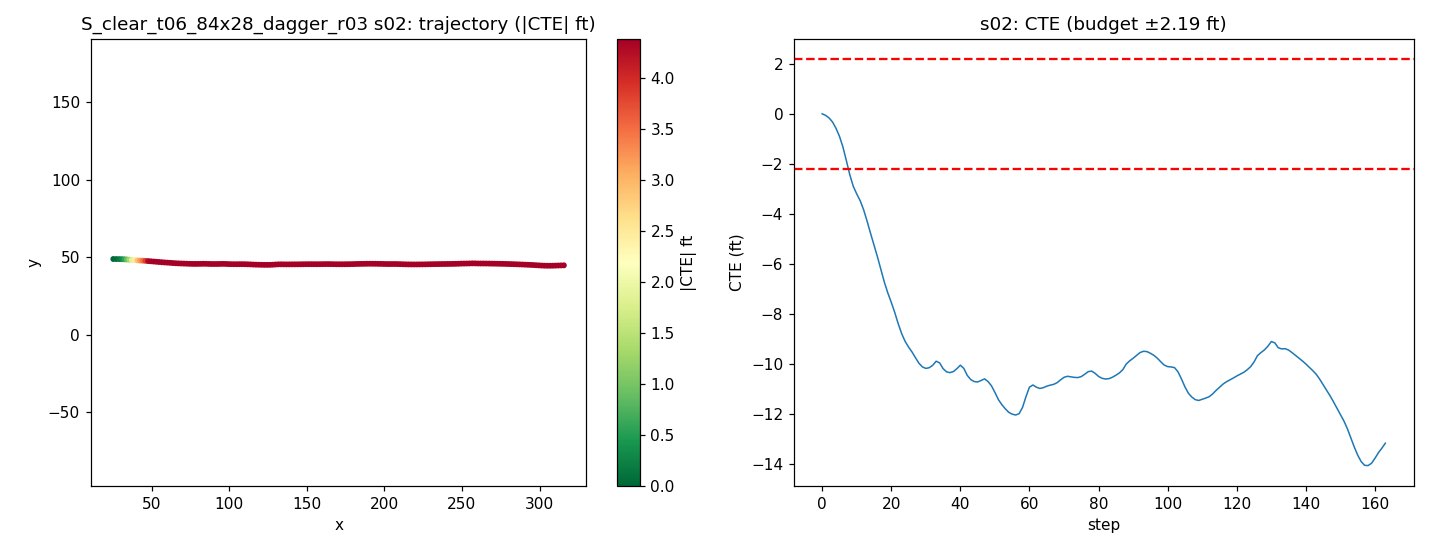

The data file committed next to this chart (first rows):
step, time_sec, nn_steer, expert_steer, cte_m, cte_ft, speed_mph, x, y, yaw
0, 0.0, -0.02437, 0.0004046, 0.001312, 0.004303, 21.79, 25.28, 48.88, -0.09198
1, 0.2, -0.002581, 0.02449, -0.01745, -0.05725, 21.79, 27.24, 48.86, -0.771
2, 0.4, -0.02748, 0.04349, -0.04903, -0.1609, 20.19, 29.12, 48.82, -1.123
3, 0.6, -0.03576, 0.07057, -0.09844, -0.323, 18.48, 30.84, 48.77, -1.838
4, 0.8, -0.0221, 0.1022, -0.1748, -0.5733, 17.28, 32.43, 48.69, -2.928
5, 1.0, -0.03566, 0.1227, -0.2719, -0.8921, 17.13, 33.95, 48.59, -3.755
6, 1.2, -0.01935, 0.2975, -0.4021, -1.319, 18.45, 35.53, 48.46, -4.802
7, 1.4, 0.01198, 0.334, -0.5683, -1.865, 20.03, 37.25, 48.29, -5.611
8, 1.6, 0.04273, 0.3549, -0.7421, -2.435, 20.53, 39.07, 48.12, -5.488
9, 1.8, 0.03897, 0.3415, -0.8825, -2.895, 19.99, 40.88, 47.98, -4.264
10, 2.0, -0.0161, 0.3061, -0.9755, -3.201, 19.19, 42.63, 47.88, -2.84
11, 2.2, -0.0382, 0.2879, -1.059, -3.474, 18.74, 44.31, 47.8, -2.829
12, 2.4, -0.01946, 0.2909, -1.169, -3.835, 18.97, 45.99, 47.69, -3.902
13, 2.6, 0.005301, 0.5772, -1.308, -4.291, 19.67, 47.71, 47.55, -4.753
14, 2.8, 0.009207, 0.5581, -1.456, -4.776, 20.21, 49.49, 47.4, -4.815
15, 3.0, -0.01018, 0.5388, -1.599, -5.244, 20.24, 51.3, 47.25, -4.528
16, 3.2, -0.01612, 0.523, -1.743, -5.719, 19.92, 53.09, 47.11, -4.695
17, 3.4, 0.01082, 0.5079, -1.899, -6.231, 19.6, 54.85, 46.95, -5.206
18, 3.6, 0.02986, 0.4841, -2.053, -6.735, 19.51, 56.59, 46.79, -5.095
19, 3.8, 0.01149, 0.4533, -2.184, -7.166, 19.7, 58.33, 46.66, -4.234
20, 4.0, -0.02028, 0.4287, -2.298, -7.54, 19.98, 60.1, 46.54, -3.64
21, 4.2, -0.009483, 0.4188, -2.421, -7.944, 20.12, 61.89, 46.42, -4.04
22, 4.4, 0.02933, 0.6632, -2.558, -8.393, 20.08, 63.69, 46.28, -4.487
23, 4.6, 0.02177, 0.6294, -2.679, -8.79, 19.92, 65.47, 46.16, -3.837
24, 4.8, 0.02339, 0.5935, -2.774, -9.102, 19.82, 67.24, 46.06, -2.987
25, 5.0, -0.001204, 0.5579, -2.844, -9.331, 19.83, 69.01, 45.99, -2.152
26, 5.2, -0.01575, 0.5295, -2.904, -9.528, 19.93, 70.79, 45.93, -1.939
27, 5.4, 0.013, 0.5095, -2.974, -9.758, 20.03, 72.58, 45.86, -2.348
28, 5.6, 0.02655, 0.4863, -3.041, -9.978, 20.05, 74.37, 45.79, -2.168
29, 5.8, 0.02241, 0.4577, -3.086, -10.13, 20.01, 76.16, 45.74, -1.355
30, 6.0, 0.02532, 0.428, -3.105, -10.19, 19.95, 77.94, 45.72, -0.4997
31, 6.2, 0.01387, 0.6367, -3.096, -10.16, 19.93, 79.73, 45.73, 0.3958
32, 6.4, 0.01901, 0.6027, -3.067, -10.06, 19.95, 81.51, 45.75, 1.023
33, 6.6, -0.1387, 0.5674, -3.017, -9.899, 19.99, 83.29, 45.8, 1.671
34, 6.8, 0.01236, 0.5634, -3.037, -9.966, 19.89, 85.07, 45.78, -1.264
35, 7.0, 0.04744, 0.5472, -3.108, -10.2, 19.94, 86.85, 45.71, -2.447
36, 7.2, 0.01961, 0.5123, -3.147, -10.32, 20.01, 88.64, 45.67, -1.18
37, 7.4, 0.01896, 0.4801, -3.157, -10.36, 20.07, 90.43, 45.66, -0.1938
38, 7.6, 0.01838, 0.4501, -3.143, -10.31, 20.07, 92.23, 45.67, 0.5246
39, 7.8, -0.002235, 0.4195, -3.108, -10.2, 20.02, 94.02, 45.7, 1.208
40, 8.0, -0.1545, 0.3939, -3.066, -10.06, 19.97, 95.8, 45.74, 1.347
41, 8.2, 0.037, 0.634, -3.105, -10.19, 19.82, 97.58, 45.7, -1.97
42, 8.4, 0.03815, 0.6115, -3.19, -10.47, 19.88, 99.35, 45.61, -2.842
43, 8.6, 0.02029, 0.5766, -3.241, -10.63, 20.04, 101.1, 45.56, -1.585
44, 8.8, 0.01375, 0.5455, -3.265, -10.71, 20.15, 102.9, 45.54, -0.6604
45, 9.0, 0.02199, 0.5174, -3.27, -10.73, 20.13, 104.7, 45.53, -0.07288
46, 9.2, -0.01089, 0.487, -3.253, -10.67, 20.03, 106.5, 45.55, 0.6526
47, 9.4, -0.07918, 0.4628, -3.233, -10.61, 19.94, 108.3, 45.56, 0.6013
48, 9.6, 0.01925, 0.4584, -3.265, -10.71, 19.88, 110.1, 45.53, -1.437
49, 9.8, -0.04802, 0.441, -3.317, -10.88, 19.94, 111.9, 45.48, -1.779
50, 10.0, 0.01887, 0.6464, -3.398, -11.15, 20.02, 113.7, 45.39, -2.866
51, 10.2, 0.03062, 0.6214, -3.485, -11.43, 20.07, 115.4, 45.3, -2.847
52, 10.4, -0.001855, 0.5918, -3.547, -11.64, 20.07, 117.2, 45.24, -1.886
53, 10.6, 0.01007, 0.567, -3.598, -11.8, 20.02, 119, 45.19, -1.616
54, 10.8, 0.02298, 0.5425, -3.641, -11.94, 19.98, 120.8, 45.14, -1.356
55, 11.0, 0.003695, 0.5149, -3.663, -12.02, 19.96, 122.6, 45.12, -0.6578
56, 11.2, 0.03581, 0.4904, -3.674, -12.05, 19.99, 124.4, 45.11, -0.3252
57, 11.4, 0.06902, 0.4608, -3.657, -12, 20.01, 126.2, 45.12, 0.6515
58, 11.6, 0.04, 0.4189, -3.58, -11.75, 20, 128, 45.2, 2.782
59, 11.8, -0.06073, 0.6084, -3.448, -11.31, 20.01, 129.7, 45.33, 4.522
... 104 more rows
